Run: headless pygame with SDL's dummy video driver; simulated clock (each Clock.tick advances the game by its frame time, no real sleeping); random seed 0; keys injected as events and as key.get_pressed() state; no mouse input.
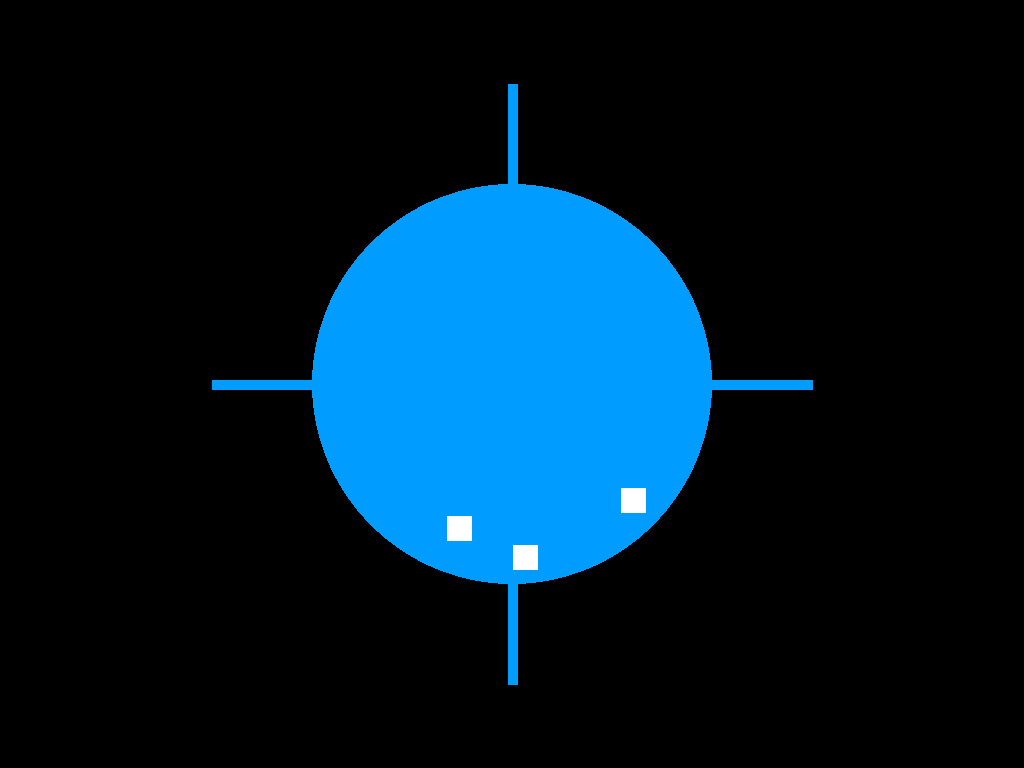
Frame 1 of 4 · flips 1–60 · no input
Frame 2 of 4 · flips 61–180 · tapped SPACE, RETURN · held RIGHT (→), D · screen unchanged from frame 1, image omitted
Frame 3 of 4 · flips 181–300 · held DOWN (↓), S · screen unchanged from frame 2, image omitted
Frame 4 of 4 · flips 301–420 · held LEFT (←), A, UP (↑), W · screen unchanged from frame 3, image omitted

The pygame program that drew these frames:

# Drawing a big circle (radar) and spawn random enemies within it

import pygame
import sys
import math
import random

pygame.init()

SCREEN_WIDTH = 1024
SCREEN_HEIGHT = 768
SCREEN_CENTER = (SCREEN_WIDTH / 2, SCREEN_HEIGHT / 2)

WHITE = pygame.Color(255,255,255)
BLACK = pygame.Color(0, 0, 0)
BLUE = pygame.Color(0, 156, 255)

RADAR_RAD = 200
LINE_LENGTH = 300
LINE_WIDTH = 10
LINE1_END = (SCREEN_WIDTH / 2, SCREEN_HEIGHT / 2 - LINE_LENGTH)
LINE2_END = (SCREEN_WIDTH / 2 + LINE_LENGTH, SCREEN_HEIGHT / 2)
LINE3_END = (SCREEN_WIDTH / 2, SCREEN_HEIGHT / 2 + LINE_LENGTH)
LINE4_END = (SCREEN_WIDTH / 2 - LINE_LENGTH, SCREEN_HEIGHT / 2)

coords = []
enemy_size = 25
enemies = []

for i in range(3):
    distance = RADAR_RAD + 10
    while distance > RADAR_RAD:
        pos_x = random.randint(0, SCREEN_WIDTH)
        pos_y = random.randint(0, SCREEN_HEIGHT)
        distance = math.sqrt((SCREEN_CENTER[0] - pos_x) ** 2 + (SCREEN_CENTER[1] - pos_y) ** 2)

    coords.append((pos_x, pos_y))

print(coords)
screen = pygame.display.set_mode((SCREEN_WIDTH, SCREEN_HEIGHT))
pygame.display.set_caption("Radar")

running = True

while running:
    for event in pygame.event.get():
        if event.type == pygame.QUIT:
            running = False


    screen.fill(BLACK)
    pygame.draw.circle(screen, BLUE, SCREEN_CENTER, RADAR_RAD)
    pygame.draw.line(screen, BLUE, SCREEN_CENTER, LINE1_END, LINE_WIDTH)
    pygame.draw.line(screen, BLUE, SCREEN_CENTER, LINE2_END, LINE_WIDTH)
    pygame.draw.line(screen, BLUE, SCREEN_CENTER, LINE3_END, LINE_WIDTH)
    pygame.draw.line(screen, BLUE, SCREEN_CENTER, LINE4_END, LINE_WIDTH)
    for coord in coords:
        enemy = pygame.Rect(coord[0],coord[1], enemy_size, enemy_size)
        pygame.draw.rect(screen, WHITE, enemy)
    pygame.display.flip()

pygame.quit()
sys.exit()
